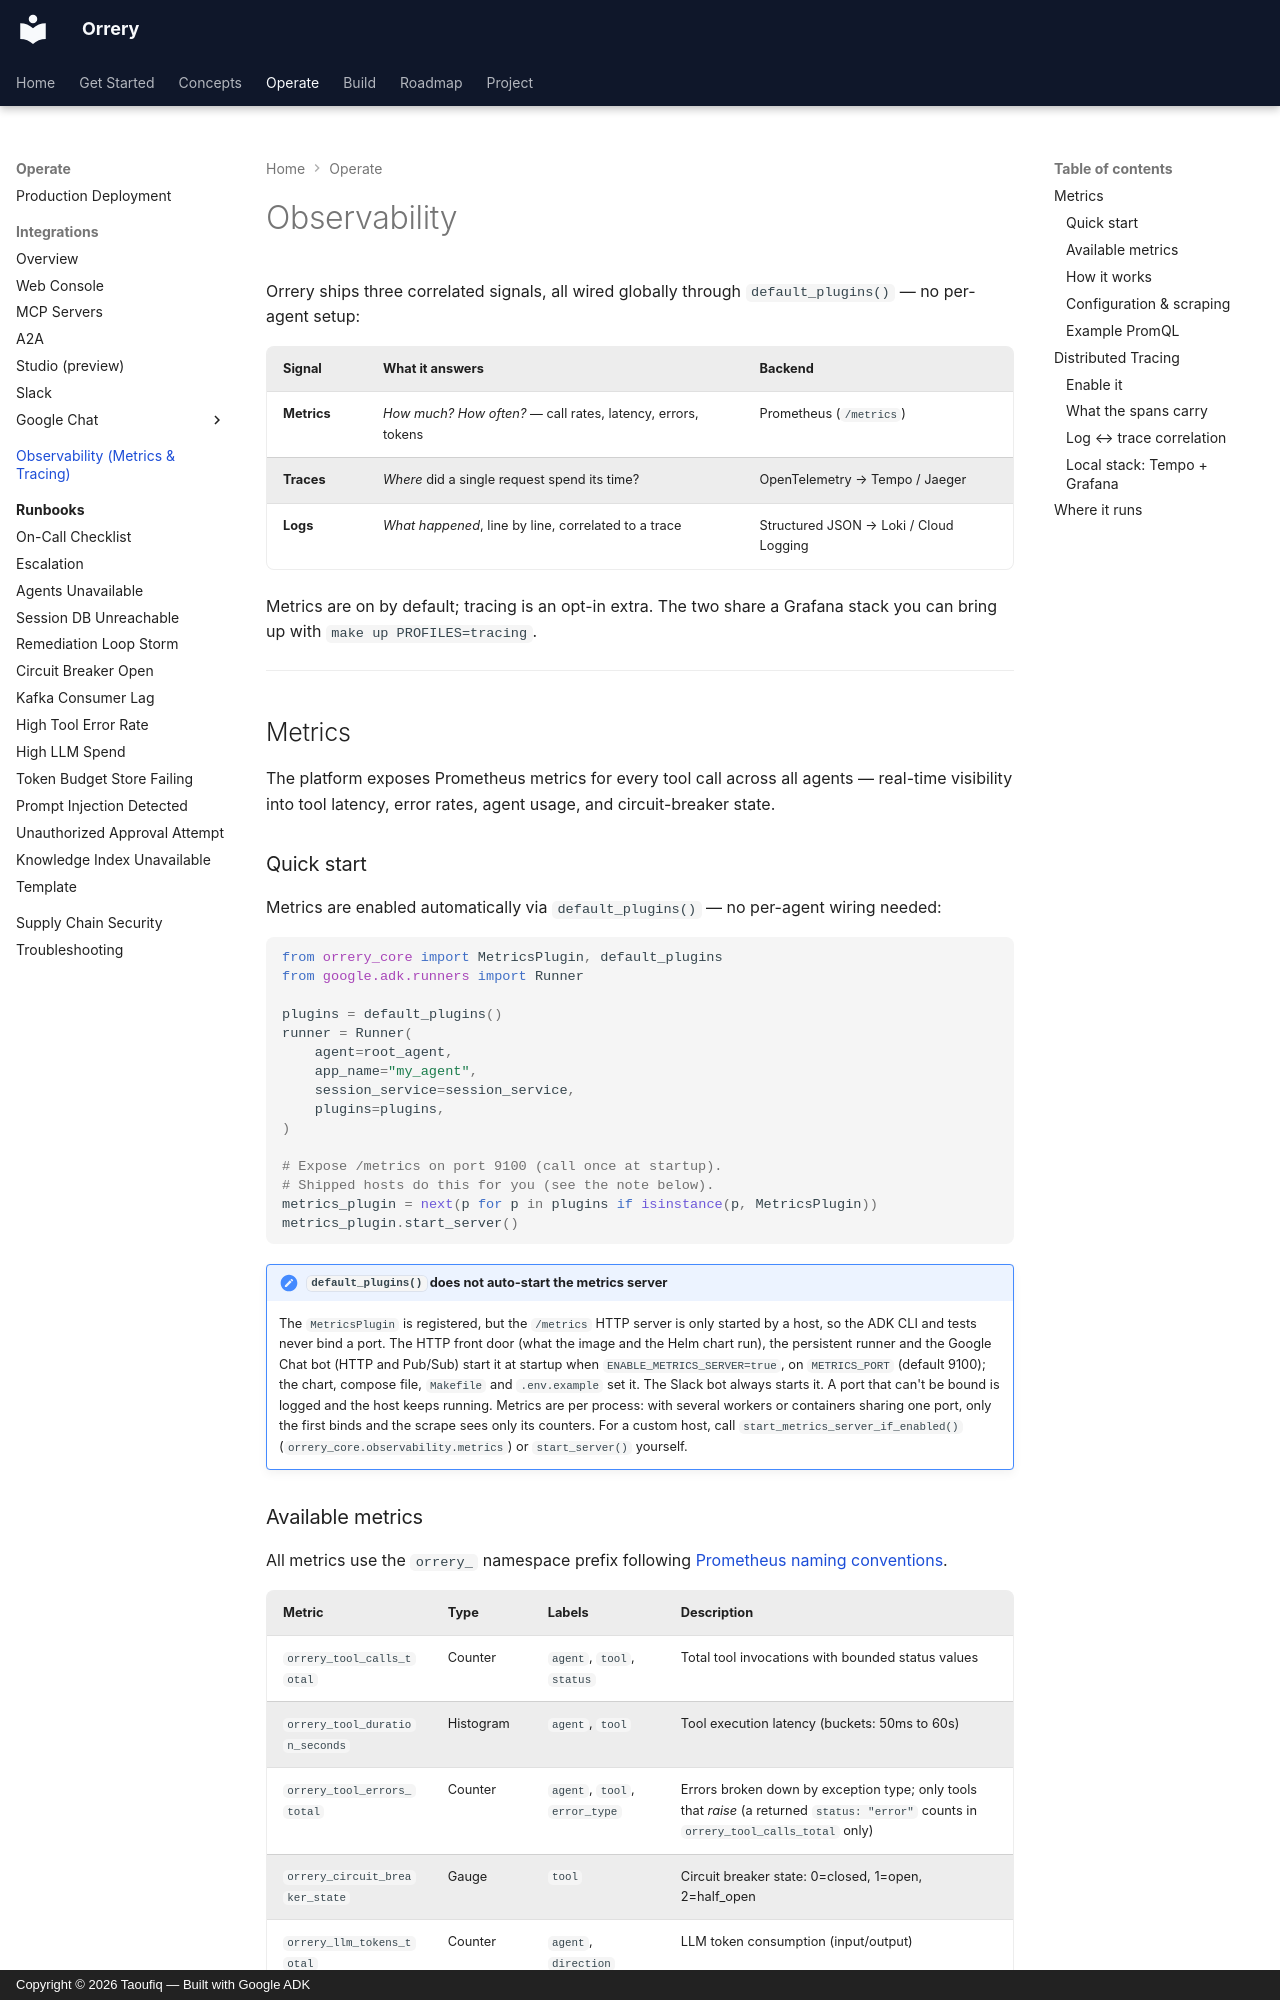

repository: BAHALLA/orrery · page: metrics/index.html · generator: mkdocs · copyright: Copyright © 2026 Taoufiq — Built with Google ADK

# Observability

Orrery ships three correlated signals, all wired globally through `default_plugins()` — no per-agent setup:

| Signal | What it answers | Backend |
|--------|-----------------|---------|
| **Metrics** | *How much? How often?* — call rates, latency, errors, tokens | Prometheus (`/metrics`) |
| **Traces** | *Where* did a single request spend its time? | OpenTelemetry → Tempo / Jaeger |
| **Logs** | *What happened*, line by line, correlated to a trace | Structured JSON → Loki / Cloud Logging |

Metrics are on by default; tracing is an opt-in extra. The two share a Grafana stack you can bring up with `make up PROFILES=tracing`.

---

## Metrics

The platform exposes Prometheus metrics for every tool call across all agents — real-time visibility into tool latency, error rates, agent usage, and circuit-breaker state.

### Quick start

Metrics are enabled automatically via `default_plugins()` — no per-agent wiring needed:

```python
from orrery_core import MetricsPlugin, default_plugins
from google.adk.runners import Runner

plugins = default_plugins()
runner = Runner(
    agent=root_agent,
    app_name="my_agent",
    session_service=session_service,
    plugins=plugins,
)

# Expose /metrics on port 9100 (call once at startup).
# Shipped hosts do this for you (see the note below).
metrics_plugin = next(p for p in plugins if isinstance(p, MetricsPlugin))
metrics_plugin.start_server()
```

!!! note "`default_plugins()` does not auto-start the metrics server"
    The `MetricsPlugin` is registered, but the `/metrics` HTTP server is only started by a host, so the ADK CLI and tests never bind a port. The HTTP front door (what the image and the Helm chart run), the persistent runner and the Google Chat bot (HTTP and Pub/Sub) start it at startup when `ENABLE_METRICS_SERVER=true`, on `METRICS_PORT` (default 9100); the chart, compose file, `Makefile` and `.env.example` set it. The Slack bot always starts it. A port that can't be bound is logged and the host keeps running. Metrics are per process: with several workers or containers sharing one port, only the first binds and the scrape sees only its counters. For a custom host, call `start_metrics_server_if_enabled()` (`orrery_core.observability.metrics`) or `start_server()` yourself.
